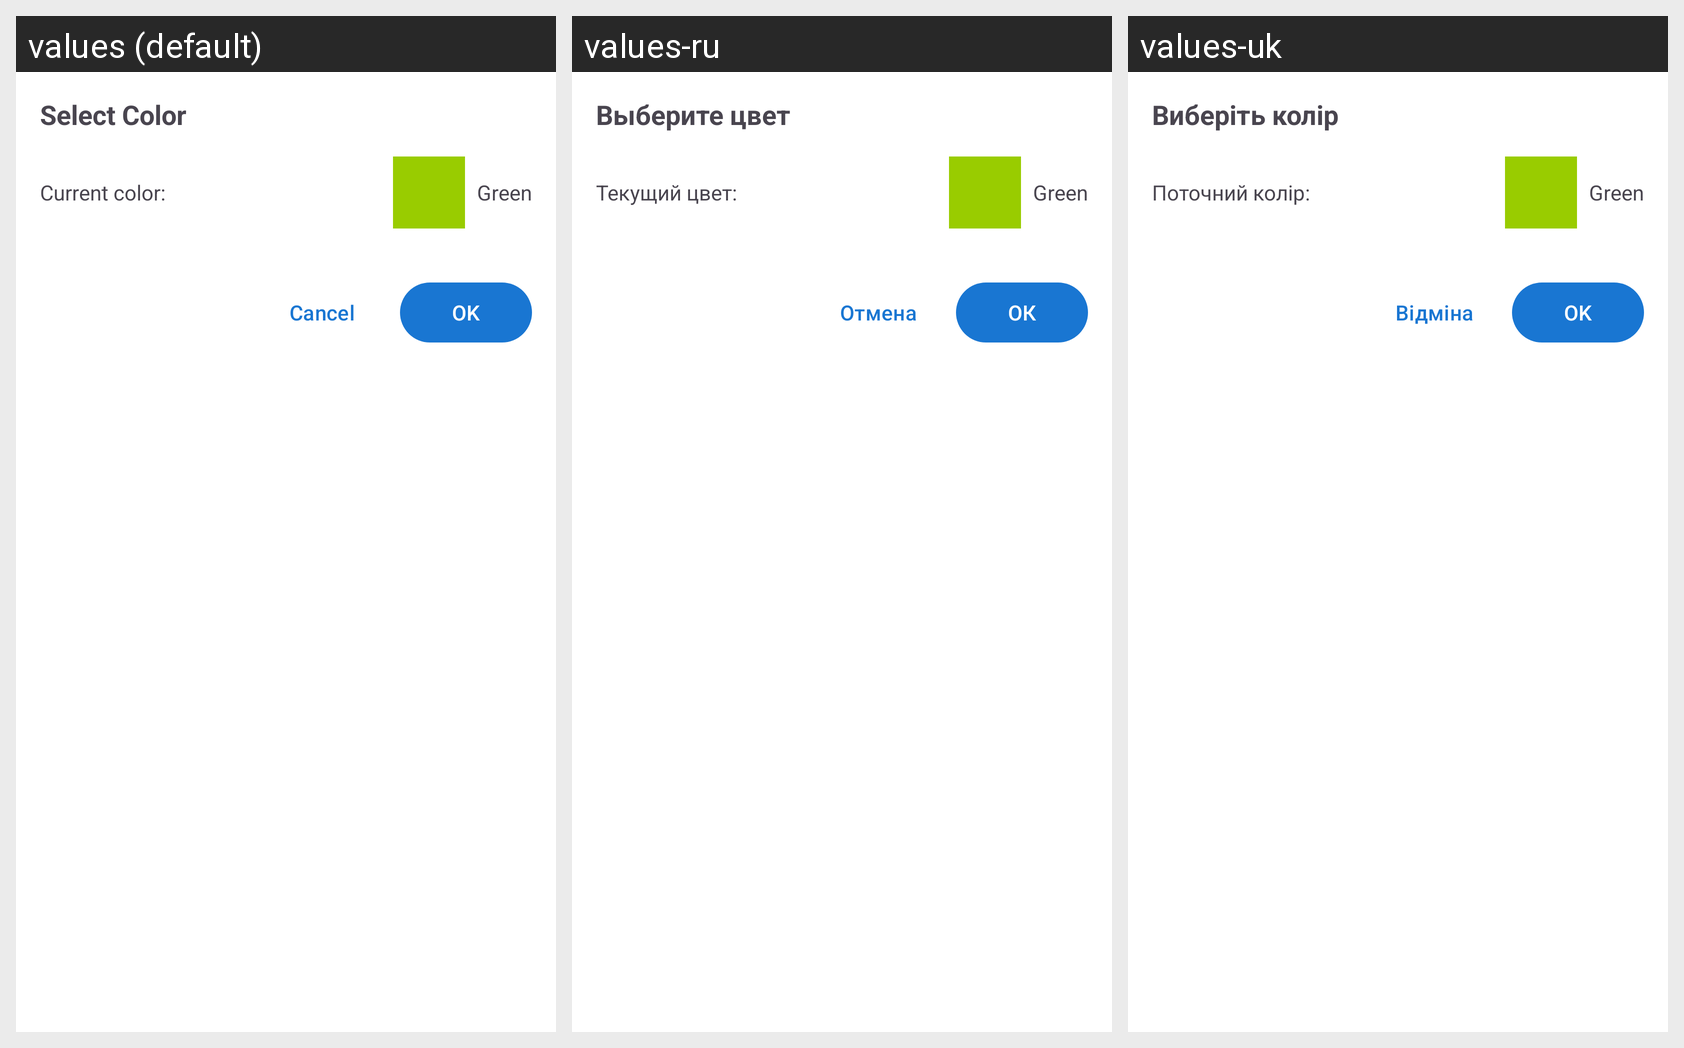

Strings drawn on this Android screen and how each of the app's shown locales translates them:
Android screen res/layout/dialog_color_picker.xml rendered under 3 locales, left to right: values (default), values-ru, values-uk. Device: Nexus 5 (rendered at 1080×1920; each locale shown at half size, 540×960, under a caption strip naming it); theme Theme.FastMediaSorter.
Other locales in the repository, not shown: values-ar, values-bn, values-de, values-es, values-fr, values-hi, values-it, values-pt, values-ur.
Strings drawn on this screen, with the default value and each locale's value (text and hints the layout hard-codes, and strings that could not be matched under every locale, appear in the picture but are not listed):

select_color
  values: Select Color
  values-ru: Выберите цвет
  values-uk: Виберіть колір

current_color
  values: Current color:
  values-ru: Текущий цвет:
  values-uk: Поточний колір:

cancel
  values: Cancel
  values-ru: Отмена
  values-uk: Відміна

ok
  values: OK
  values-ru: ОК
  values-uk: OK
